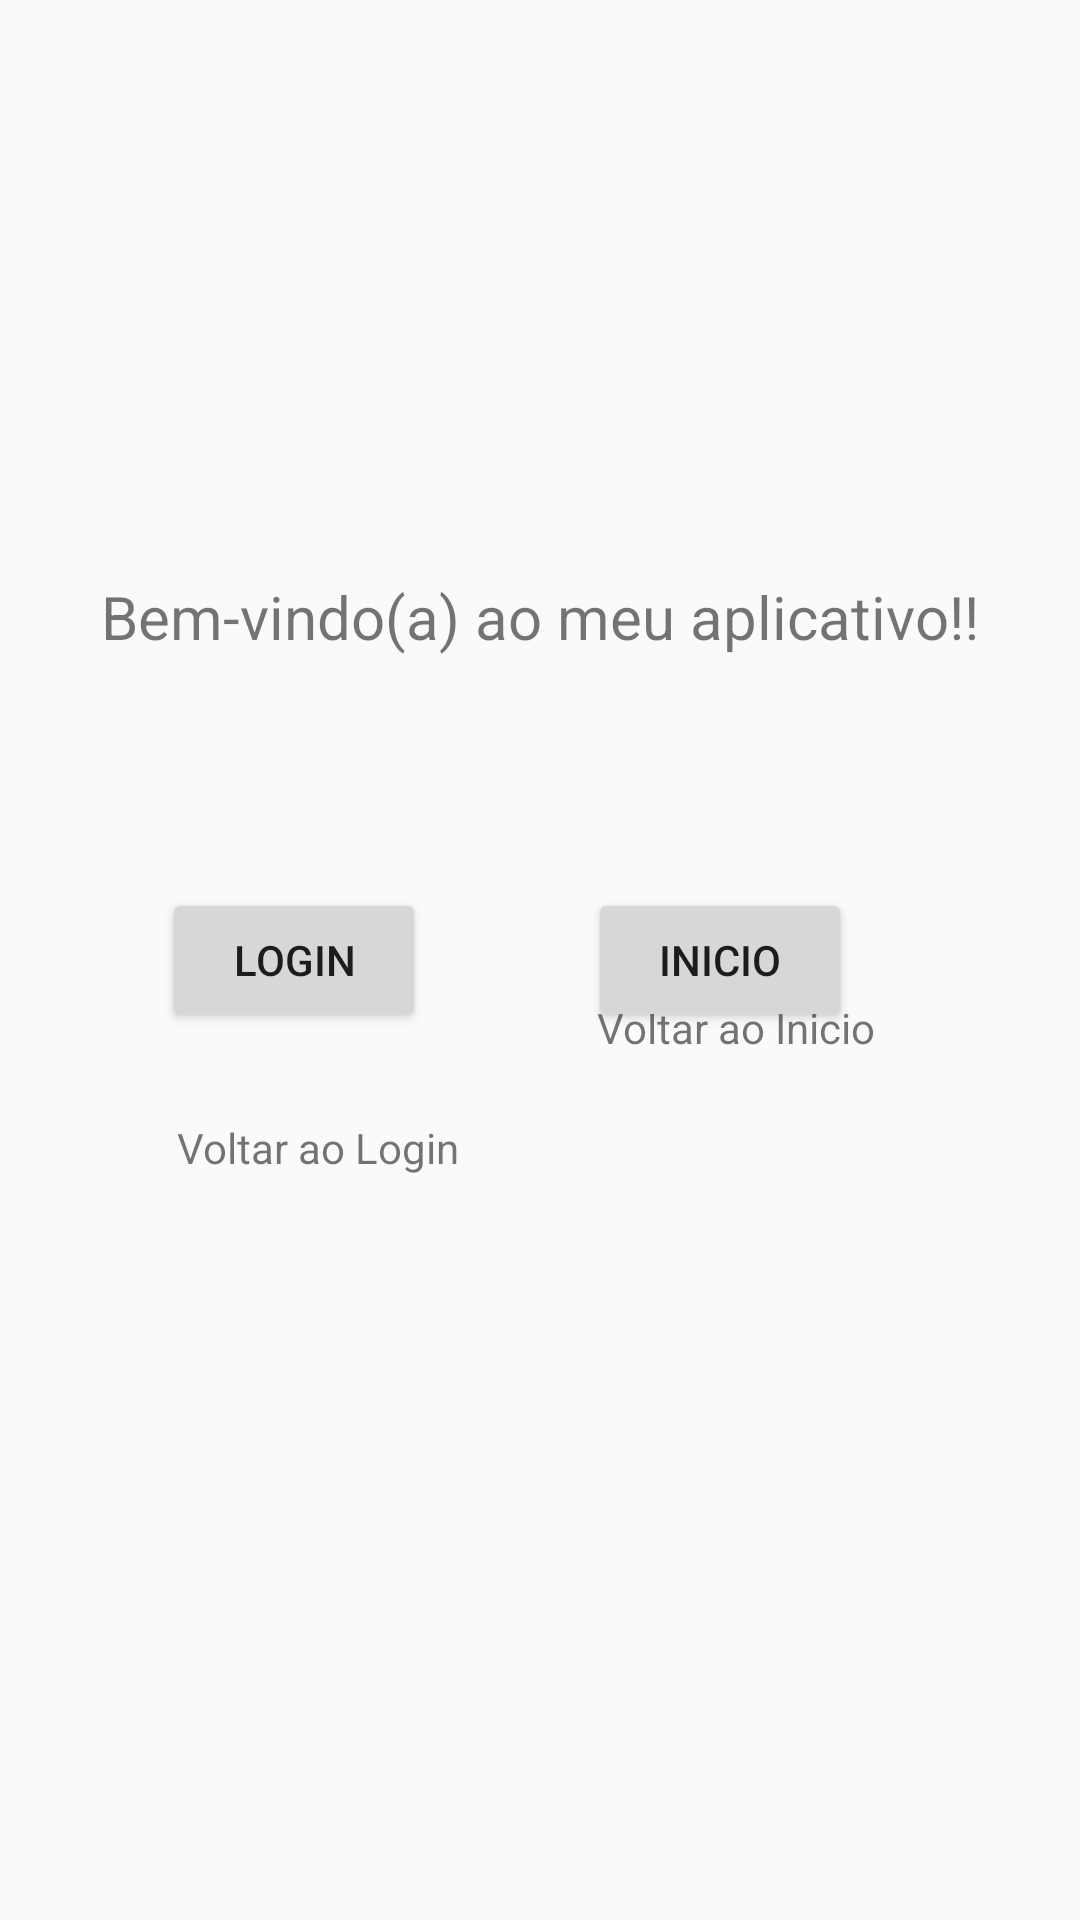

Write the Android layout XML for this screen, with the resource values it uses.
<!-- AndroidManifest.xml: application theme Theme.Atividade1 -->
<!-- res/layout/activity_menu.xml -->
<?xml version="1.0" encoding="utf-8"?>
<android.support.constraint.ConstraintLayout xmlns:android="http://schemas.android.com/apk/res/android"
    xmlns:app="http://schemas.android.com/apk/res-auto"
    xmlns:tools="http://schemas.android.com/tools"
    android:layout_width="match_parent"
    android:layout_height="match_parent"
    tools:context=".Menu">

    <Button
        android:id="@+id/btn_login"
        android:layout_width="wrap_content"
        android:layout_height="wrap_content"
        android:text="Login"
        app:layout_constraintBottom_toBottomOf="parent"
        app:layout_constraintEnd_toStartOf="@+id/btn_inicio"
        app:layout_constraintStart_toStartOf="parent"
        app:layout_constraintTop_toTopOf="parent" />

    <Button
        android:id="@+id/btn_inicio"
        android:layout_width="wrap_content"
        android:layout_height="wrap_content"
        android:layout_marginEnd="76dp"
        android:layout_marginRight="76dp"
        android:text="Inicio"
        app:layout_constraintBottom_toBottomOf="parent"
        app:layout_constraintEnd_toEndOf="parent"
        app:layout_constraintTop_toTopOf="parent" />

    <TextView
        android:id="@+id/txt_login"
        android:layout_width="wrap_content"
        android:layout_height="wrap_content"
        android:layout_marginStart="16dp"
        android:layout_marginLeft="16dp"
        android:text="Voltar ao Login"
        app:layout_constraintBottom_toBottomOf="parent"
        app:layout_constraintEnd_toStartOf="@+id/txt_inicio"
        app:layout_constraintHorizontal_bias="0.484"
        app:layout_constraintStart_toStartOf="parent"
        app:layout_constraintTop_toBottomOf="@+id/btn_login"
        app:layout_constraintVertical_bias="0.105" />

    <TextView
        android:id="@+id/txt_inicio"
        android:layout_width="wrap_content"
        android:layout_height="wrap_content"
        android:layout_marginEnd="68dp"
        android:layout_marginRight="68dp"
        android:layout_marginBottom="288dp"
        android:text="Voltar ao Inicio"
        app:layout_constraintBottom_toBottomOf="parent"
        app:layout_constraintEnd_toEndOf="parent"
        app:layout_constraintTop_toBottomOf="@+id/btn_inicio"
        app:layout_constraintVertical_bias="1.0" />

    <TextView
        android:id="@+id/textView"
        android:layout_width="wrap_content"
        android:layout_height="wrap_content"
        android:text="Bem-vindo(a) ao meu aplicativo!!"
        android:textSize="20sp"
        app:layout_constraintBottom_toBottomOf="parent"
        app:layout_constraintEnd_toEndOf="parent"
        app:layout_constraintHorizontal_bias="0.498"
        app:layout_constraintStart_toStartOf="parent"
        app:layout_constraintTop_toTopOf="parent"
        app:layout_constraintVertical_bias="0.313" />
</android.support.constraint.ConstraintLayout>
<!-- resources referenced by this layout -->
<resources>
  <style name="Theme.Atividade1" parent="Theme.AppCompat.Light.DarkActionBar">
          
          <item name="colorPrimary">@color/purple_500</item>
          <item name="colorPrimaryDark">@color/purple_700</item>
          <item name="colorAccent">@color/teal_200</item>
          
      </style>
  <!-- not gathered from this repository: default colours our renderer supplied (Android Studio template values) -->
  <color name="purple_500">#FF6200EE</color>
  <color name="purple_700">#FF3700B3</color>
  <color name="teal_200">#FF03DAC5</color>
</resources>
